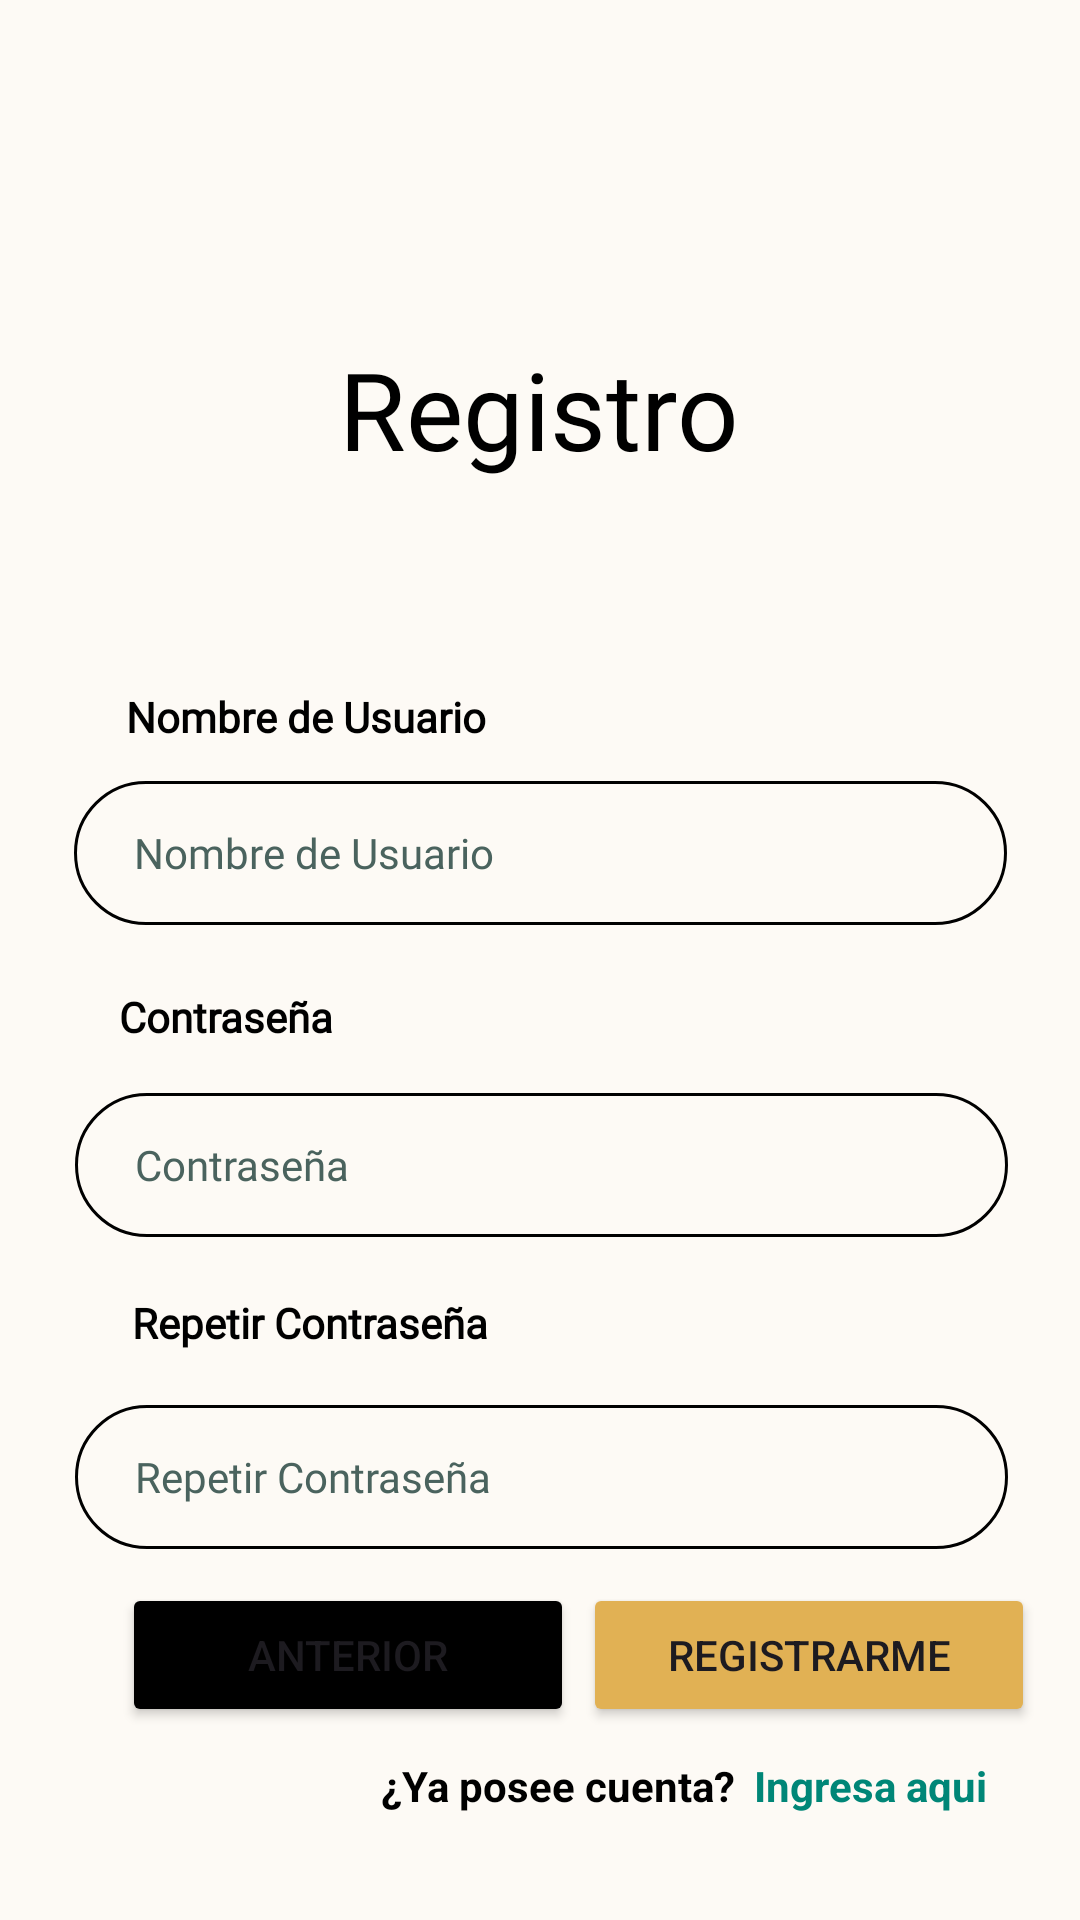

This screen was rendered from an Android layout file. Write that file and the resources it references.
<!-- AndroidManifest.xml: application theme Theme.ProyectoPDM2024GT1Grupo1Tema1 -->
<!-- res/layout/activity_registro_parte_dos.xml -->
<?xml version="1.0" encoding="utf-8"?>
<androidx.constraintlayout.widget.ConstraintLayout xmlns:android="http://schemas.android.com/apk/res/android"
    xmlns:app="http://schemas.android.com/apk/res-auto"
    xmlns:tools="http://schemas.android.com/tools"
    android:id="@+id/main"
    android:layout_width="match_parent"
    android:layout_height="match_parent"
    android:background="@color/blanco_fondo"
    tools:context=".RegistroParteDos">

    
    <TextView
        android:id="@+id/txt_registro_parte2"
        android:layout_width="wrap_content"
        android:layout_height="wrap_content"
        android:layout_marginTop="112dp"
        android:fontFamily="@font/roboto"
        android:text="@string/registration"
        android:textColor="@color/black"
        android:textSize="36sp"
        app:layout_constraintEnd_toEndOf="parent"
        app:layout_constraintHorizontal_bias="0.498"
        app:layout_constraintStart_toStartOf="parent"
        app:layout_constraintTop_toTopOf="parent" />

    
    <TextView
        android:id="@+id/txt_nombre_usuario_parte2"
        android:layout_width="123dp"
        android:layout_height="20dp"
        android:fontFamily="@font/roboto"
        android:text="@string/nameUser"
        android:textColor="@color/black"
        android:textSize="14sp"
        android:textStyle="bold"
        app:layout_constraintBottom_toTopOf="@+id/edtxt_nombre_usuario_parte2"
        app:layout_constraintEnd_toEndOf="parent"
        app:layout_constraintHorizontal_bias="0.177"
        app:layout_constraintStart_toStartOf="parent"
        app:layout_constraintTop_toTopOf="parent"
        app:layout_constraintVertical_bias="0.954" />

    
    <EditText
        android:id="@+id/edtxt_nombre_usuario_parte2"
        android:layout_width="wrap_content"
        android:layout_height="48dp"
        android:layout_marginTop="100dp"
        android:width="311dp"
        android:background="@drawable/entrada_personalizada"
        android:ems="10"
        android:fontFamily="@font/roboto"
        android:hint="@string/nameUser"
        android:inputType="text"
        android:paddingStart="20dp"
        android:paddingEnd="20dp"
        android:textColorHint="@color/verde_hint"
        android:textSize="14sp"
        android:value="caeher"
        app:layout_constraintEnd_toEndOf="parent"
        app:layout_constraintStart_toStartOf="parent"
        app:layout_constraintTop_toBottomOf="@+id/txt_registro_parte2" />

    
    <TextView
        android:id="@+id/txt_contrasenia_parte2"
        android:layout_width="wrap_content"
        android:layout_height="wrap_content"
        android:fontFamily="@font/roboto"
        android:text="@string/password"
        android:textColor="@color/black"
        android:textSize="14sp"
        android:textStyle="bold"
        app:layout_constraintBottom_toTopOf="@+id/edtxt_contrasenia_parte2"
        app:layout_constraintEnd_toEndOf="parent"
        app:layout_constraintHorizontal_bias="0.138"
        app:layout_constraintStart_toStartOf="parent"
        app:layout_constraintTop_toTopOf="parent"
        app:layout_constraintVertical_bias="0.954" />

    
    <EditText
        android:id="@+id/edtxt_contrasenia_parte2"
        android:layout_width="wrap_content"
        android:layout_height="48dp"
        android:layout_marginTop="56dp"
        android:width="311dp"
        android:background="@drawable/entrada_personalizada"
        android:ems="10"
        android:fontFamily="@font/roboto"
        android:hint="@string/password"
        android:inputType="textPassword"
        android:paddingStart="20dp"
        android:paddingEnd="20dp"
        android:textColorHint="@color/verde_hint"
        android:textSize="14sp"
        android:value="password"
        app:layout_constraintEnd_toEndOf="parent"
        app:layout_constraintHorizontal_bias="0.51"
        app:layout_constraintStart_toStartOf="parent"
        app:layout_constraintTop_toBottomOf="@+id/edtxt_nombre_usuario_parte2" />

    
    <TextView
        android:id="@+id/txt_repetir_contrasenia"
        android:layout_width="wrap_content"
        android:layout_height="wrap_content"
        android:fontFamily="@font/roboto"
        android:text="@string/repeatPassword"
        android:textColor="@color/black"
        android:textSize="14sp"
        android:textStyle="bold"
        app:layout_constraintBottom_toTopOf="@+id/edtxt_repetir_contrasenia"
        app:layout_constraintEnd_toEndOf="parent"
        app:layout_constraintHorizontal_bias="0.182"
        app:layout_constraintStart_toStartOf="parent"
        app:layout_constraintTop_toTopOf="parent"
        app:layout_constraintVertical_bias="0.96" />

    
    <EditText
        android:id="@+id/edtxt_repetir_contrasenia"
        android:layout_width="wrap_content"
        android:layout_height="48dp"
        android:layout_marginTop="56dp"
        android:width="311dp"
        android:background="@drawable/entrada_personalizada"
        android:ems="10"
        android:fontFamily="@font/roboto"
        android:hint="@string/repeatPassword"
        android:inputType="textPassword"
        android:paddingStart="20dp"
        android:paddingEnd="20dp"
        android:textColorHint="@color/verde_hint"
        android:textSize="14sp"
        android:value="password"
        app:layout_constraintEnd_toEndOf="parent"
        app:layout_constraintHorizontal_bias="0.51"
        app:layout_constraintStart_toStartOf="parent"
        app:layout_constraintTop_toBottomOf="@+id/edtxt_contrasenia_parte2" />

    
    <Button
        android:id="@+id/btn_anterior_registro_parte2"
        android:layout_width="wrap_content"
        android:layout_height="wrap_content"
        android:width="150.5dp"
        android:backgroundTint="@color/black"
        android:text="@string/previous"
        app:icon="@drawable/flecha_izquierda"
        app:iconGravity="textStart"
        app:iconPadding="6dp"
        app:iconSize="24dp"
        app:layout_constraintBottom_toBottomOf="parent"
        app:layout_constraintEnd_toEndOf="parent"
        app:layout_constraintHorizontal_bias="0.195"
        app:layout_constraintStart_toStartOf="parent"
        app:layout_constraintTop_toBottomOf="@+id/edtxt_repetir_contrasenia"
        app:layout_constraintVertical_bias="0.15" />

    
    <Button
        android:id="@+id/btn_registrarme_registro_parte2"
        android:layout_width="wrap_content"
        android:layout_height="wrap_content"
        android:width="150.5dp"
        android:backgroundTint="#E1B154"
        android:text="@string/register2"
        android:textSize="14sp"
        app:icon="@drawable/flecha_derecha"
        app:iconGravity="textEnd"
        app:iconPadding="0.5dp"
        app:iconSize="24dp"
        app:layout_constraintBottom_toBottomOf="parent"
        app:layout_constraintEnd_toEndOf="parent"
        app:layout_constraintHorizontal_bias="0.166"
        app:layout_constraintStart_toEndOf="@+id/btn_anterior_registro_parte2"
        app:layout_constraintTop_toBottomOf="@+id/edtxt_repetir_contrasenia"
        app:layout_constraintVertical_bias="0.15" />

    
    <TextView
        android:id="@+id/txt_poseo_cuenta_registro_parte2"
        android:layout_width="wrap_content"
        android:layout_height="wrap_content"
        android:text="@string/ownAccount"
        android:textColor="@color/black"
        android:textSize="14sp"
        android:textStyle="bold"
        app:layout_constraintBottom_toBottomOf="parent"
        app:layout_constraintEnd_toEndOf="parent"
        app:layout_constraintHorizontal_bias="0.525"
        app:layout_constraintStart_toStartOf="parent"
        app:layout_constraintTop_toBottomOf="@+id/btn_registrarme_registro_parte2"
        app:layout_constraintVertical_bias="0.221" />
    
    <TextView
        android:id="@+id/txt_ingresa_aqui_registro_parte2"
        android:layout_width="wrap_content"
        android:layout_height="wrap_content"
        android:text="@string/loginHere"
        android:textColor="@color/verde_link"
        android:textSize="14sp"
        android:textStyle="bold"
        app:layout_constraintBottom_toBottomOf="parent"
        app:layout_constraintEnd_toEndOf="parent"
        app:layout_constraintHorizontal_bias="0.166"
        app:layout_constraintStart_toEndOf="@+id/txt_poseo_cuenta_registro_parte2"
        app:layout_constraintTop_toBottomOf="@id/btn_registrarme_registro_parte2"
        app:layout_constraintVertical_bias="0.221" />

</androidx.constraintlayout.widget.ConstraintLayout>
<!-- resources referenced by this layout -->
<resources>
  <color name="black">#FF000000</color>
  <color name="blanco_fondo">#FDFAF5</color>
  <color name="verde_hint">#4A635E</color>
  <color name="verde_link">#008677</color>
  <!-- drawable entrada_personalizada (drawable) -->
  <?xml version="1.0" encoding="utf-8"?>
  <selector xmlns:android="http://schemas.android.com/apk/res/android">
  
      <item android:state_enabled="true" android:state_focused="true">
          <shape android:shape="rectangle">
              <solid android:color="@color/blanco_fondo"/>
              <corners android:radius="40dp"/>
              <stroke android:color="@color/amarillo" android:width="1dp"/>
          </shape>
      </item>
  
      <item android:state_enabled="true" >
          <shape android:shape="rectangle">
              <solid android:color="@color/blanco_fondo"/>
              <corners android:radius="40dp"/>
              <stroke android:color="@color/black" android:width="1dp"/>
          </shape>
      </item>
  </selector>
  <string name="loginHere">Ingresa aqui</string>
  <string name="nameUser">Nombre de Usuario</string>
  <string name="ownAccount">¿Ya posee cuenta?</string>
  <string name="password">Contraseña</string>
  <string name="previous">Anterior</string>
  <string name="register2">Registrarme</string>
  <string name="registration">Registro</string>
  <string name="repeatPassword">Repetir Contraseña</string>
  <style name="Theme.ProyectoPDM2024GT1Grupo1Tema1" parent="Base.Theme.ProyectoPDM2024GT1Grupo1Tema1" />
  <color name="amarillo">#E1B154</color>
  <style name="Base.Theme.ProyectoPDM2024GT1Grupo1Tema1" parent="Theme.Material3.DayNight.NoActionBar">
          
          
      </style>
</resources>
